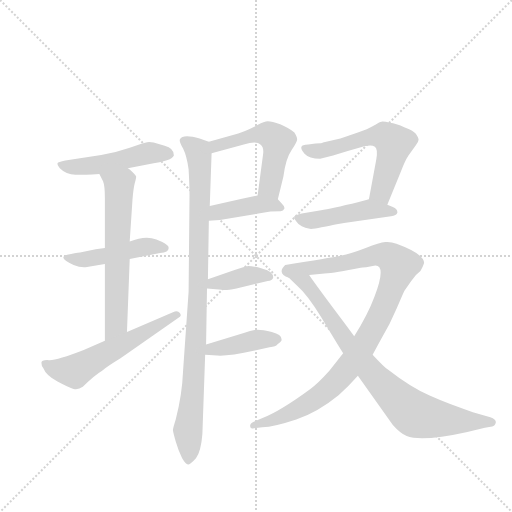
t = 0.00 s
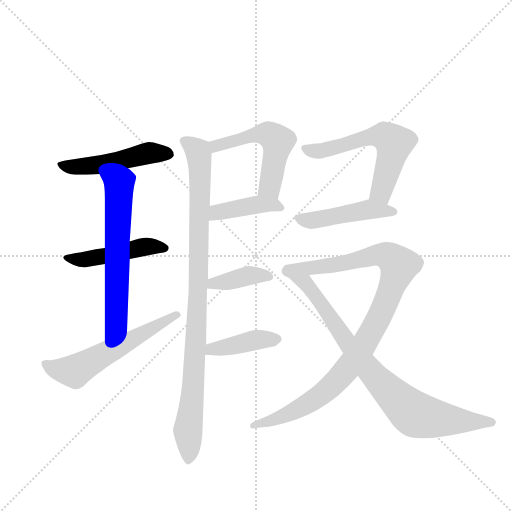
t = 1.94 s
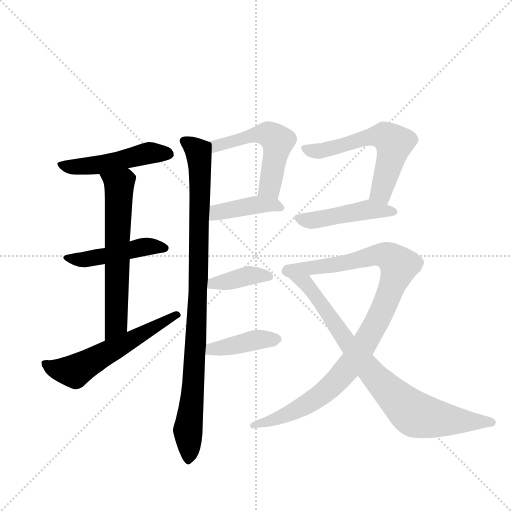
t = 3.89 s
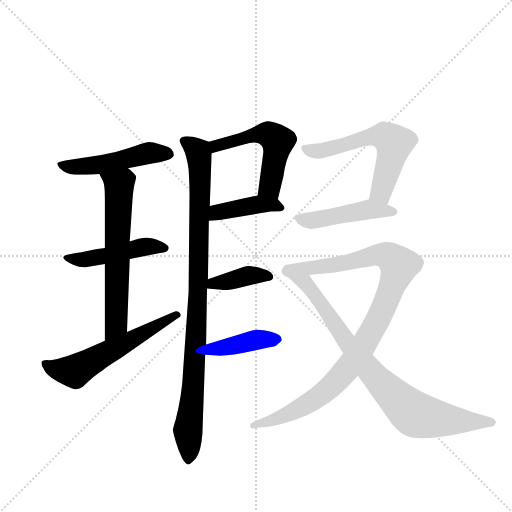
t = 5.83 s
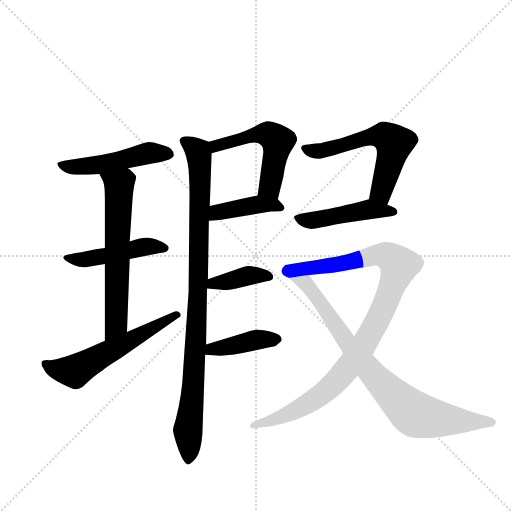
t = 7.77 s
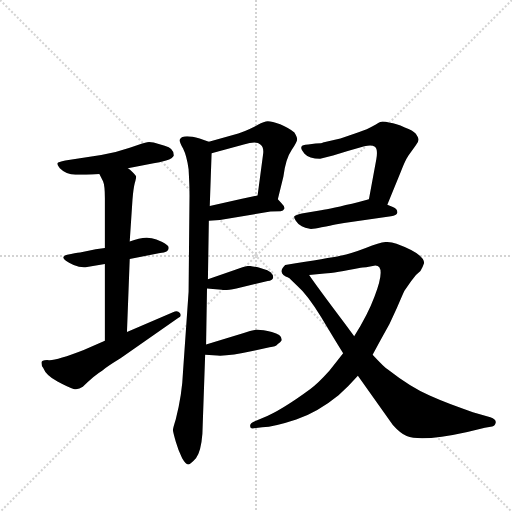
t = 9.72 s

The animated SVG that drew these frames (rendered in a browser with its animation timeline set to each time). Animation: 13 CSS @keyframes rules; one cycle of 9.71 s.

<svg version="1.1" viewBox="0 0 1024 1024" xmlns="http://www.w3.org/2000/svg">
  <g stroke="lightgray" stroke-dasharray="1,1" stroke-width="1" transform="scale(4, 4)">
    <line x1="0" y1="0" x2="256" y2="256"></line>
    <line x1="256" y1="0" x2="0" y2="256"></line>
    <line x1="128" y1="0" x2="128" y2="256"></line>
    <line x1="0" y1="128" x2="256" y2="128"></line>
  </g>
  <g transform="scale(0.92, -0.92) translate(60, -900)">
    <style type="text/css">
      
        @keyframes keyframes0 {
          from {
            stroke: blue;
            stroke-dashoffset: 497;
            stroke-width: 128;
          }
          62% {
            animation-timing-function: step-end;
            stroke: blue;
            stroke-dashoffset: 0;
            stroke-width: 128;
          }
          to {
            stroke: black;
            stroke-width: 1024;
          }
        }
        #make-me-a-hanzi-animation-0 {
          animation: keyframes0 0.6544596354166666s both;
          animation-delay: 0s;
          animation-timing-function: linear;
        }
      
        @keyframes keyframes1 {
          from {
            stroke: blue;
            stroke-dashoffset: 465;
            stroke-width: 128;
          }
          60% {
            animation-timing-function: step-end;
            stroke: blue;
            stroke-dashoffset: 0;
            stroke-width: 128;
          }
          to {
            stroke: black;
            stroke-width: 1024;
          }
        }
        #make-me-a-hanzi-animation-1 {
          animation: keyframes1 0.62841796875s both;
          animation-delay: 0.6544596354166666s;
          animation-timing-function: linear;
        }
      
        @keyframes keyframes2 {
          from {
            stroke: blue;
            stroke-dashoffset: 635;
            stroke-width: 128;
          }
          67% {
            animation-timing-function: step-end;
            stroke: blue;
            stroke-dashoffset: 0;
            stroke-width: 128;
          }
          to {
            stroke: black;
            stroke-width: 1024;
          }
        }
        #make-me-a-hanzi-animation-2 {
          animation: keyframes2 0.7667643229166666s both;
          animation-delay: 1.2828776041666665s;
          animation-timing-function: linear;
        }
      
        @keyframes keyframes3 {
          from {
            stroke: blue;
            stroke-dashoffset: 574;
            stroke-width: 128;
          }
          65% {
            animation-timing-function: step-end;
            stroke: blue;
            stroke-dashoffset: 0;
            stroke-width: 128;
          }
          to {
            stroke: black;
            stroke-width: 1024;
          }
        }
        #make-me-a-hanzi-animation-3 {
          animation: keyframes3 0.7171223958333334s both;
          animation-delay: 2.049641927083333s;
          animation-timing-function: linear;
        }
      
        @keyframes keyframes4 {
          from {
            stroke: blue;
            stroke-dashoffset: 970;
            stroke-width: 128;
          }
          76% {
            animation-timing-function: step-end;
            stroke: blue;
            stroke-dashoffset: 0;
            stroke-width: 128;
          }
          to {
            stroke: black;
            stroke-width: 1024;
          }
        }
        #make-me-a-hanzi-animation-4 {
          animation: keyframes4 1.0393880208333333s both;
          animation-delay: 2.7667643229166665s;
          animation-timing-function: linear;
        }
      
        @keyframes keyframes5 {
          from {
            stroke: blue;
            stroke-dashoffset: 531;
            stroke-width: 128;
          }
          63% {
            animation-timing-function: step-end;
            stroke: blue;
            stroke-dashoffset: 0;
            stroke-width: 128;
          }
          to {
            stroke: black;
            stroke-width: 1024;
          }
        }
        #make-me-a-hanzi-animation-5 {
          animation: keyframes5 0.68212890625s both;
          animation-delay: 3.80615234375s;
          animation-timing-function: linear;
        }
      
        @keyframes keyframes6 {
          from {
            stroke: blue;
            stroke-dashoffset: 414;
            stroke-width: 128;
          }
          57% {
            animation-timing-function: step-end;
            stroke: blue;
            stroke-dashoffset: 0;
            stroke-width: 128;
          }
          to {
            stroke: black;
            stroke-width: 1024;
          }
        }
        #make-me-a-hanzi-animation-6 {
          animation: keyframes6 0.5869140625s both;
          animation-delay: 4.48828125s;
          animation-timing-function: linear;
        }
      
        @keyframes keyframes7 {
          from {
            stroke: blue;
            stroke-dashoffset: 389;
            stroke-width: 128;
          }
          56% {
            animation-timing-function: step-end;
            stroke: blue;
            stroke-dashoffset: 0;
            stroke-width: 128;
          }
          to {
            stroke: black;
            stroke-width: 1024;
          }
        }
        #make-me-a-hanzi-animation-7 {
          animation: keyframes7 0.5665690104166666s both;
          animation-delay: 5.0751953125s;
          animation-timing-function: linear;
        }
      
        @keyframes keyframes8 {
          from {
            stroke: blue;
            stroke-dashoffset: 410;
            stroke-width: 128;
          }
          57% {
            animation-timing-function: step-end;
            stroke: blue;
            stroke-dashoffset: 0;
            stroke-width: 128;
          }
          to {
            stroke: black;
            stroke-width: 1024;
          }
        }
        #make-me-a-hanzi-animation-8 {
          animation: keyframes8 0.5836588541666666s both;
          animation-delay: 5.641764322916667s;
          animation-timing-function: linear;
        }
      
        @keyframes keyframes9 {
          from {
            stroke: blue;
            stroke-dashoffset: 588;
            stroke-width: 128;
          }
          66% {
            animation-timing-function: step-end;
            stroke: blue;
            stroke-dashoffset: 0;
            stroke-width: 128;
          }
          to {
            stroke: black;
            stroke-width: 1024;
          }
        }
        #make-me-a-hanzi-animation-9 {
          animation: keyframes9 0.728515625s both;
          animation-delay: 6.225423177083334s;
          animation-timing-function: linear;
        }
      
        @keyframes keyframes10 {
          from {
            stroke: blue;
            stroke-dashoffset: 469;
            stroke-width: 128;
          }
          60% {
            animation-timing-function: step-end;
            stroke: blue;
            stroke-dashoffset: 0;
            stroke-width: 128;
          }
          to {
            stroke: black;
            stroke-width: 1024;
          }
        }
        #make-me-a-hanzi-animation-10 {
          animation: keyframes10 0.6316731770833334s both;
          animation-delay: 6.953938802083334s;
          animation-timing-function: linear;
        }
      
        @keyframes keyframes11 {
          from {
            stroke: blue;
            stroke-dashoffset: 1001;
            stroke-width: 128;
          }
          77% {
            animation-timing-function: step-end;
            stroke: blue;
            stroke-dashoffset: 0;
            stroke-width: 128;
          }
          to {
            stroke: black;
            stroke-width: 1024;
          }
        }
        #make-me-a-hanzi-animation-11 {
          animation: keyframes11 1.0646158854166667s both;
          animation-delay: 7.585611979166667s;
          animation-timing-function: linear;
        }
      
        @keyframes keyframes12 {
          from {
            stroke: blue;
            stroke-dashoffset: 827;
            stroke-width: 128;
          }
          73% {
            animation-timing-function: step-end;
            stroke: blue;
            stroke-dashoffset: 0;
            stroke-width: 128;
          }
          to {
            stroke: black;
            stroke-width: 1024;
          }
        }
        #make-me-a-hanzi-animation-12 {
          animation: keyframes12 0.9230143229166666s both;
          animation-delay: 8.650227864583334s;
          animation-timing-function: linear;
        }
      
    </style>
    
      <path d="M 218 534 L 274 545 Q 286 546 301 551 Q 316 556 318 562 Q 318 578 298 583 L 274 590 Q 266 592 260 591 Q 254 590 222 579 Q 190 568 160 563 L 82 551 Q 66 548 65 545 Q 64 542 70 534 Q 84 520 104 520 Q 124 520 156 522 L 218 534 Z" fill="lightgray"></path>
    
      <path d="M 222 337 L 288 350 Q 310 352 306 364 Q 304 370 280 379.5 Q 256 389 222 375 L 168 361 L 148 358 L 114 351 Q 104 350 86 346 Q 64 340 100 324 Q 114 318 126 319 L 168 326 L 222 337 Z" fill="lightgray"></path>
    
      <path d="M 216 178 L 222 337 L 222 375 L 228 466 Q 230 490 233 502 Q 236 513 236 516 Q 236 518 229 525 Q 222 532 218 534 C 195 553 143 549 156 522 L 164 506 Q 168 497 168 469 L 168 361 L 168 326 L 168 159 C 168 129 215 148 216 178 Z" fill="lightgray"></path>
    
      <path d="M 34 100 Q 40 84 65 70.5 Q 90 57 100 54.5 Q 110 52 120 59 Q 145 84 162 94 Q 174 104 202 121 L 328 209 Q 336 213 331 219.5 Q 326 226 316 221 L 216 178 L 168 159 L 122 139 Q 63 116 46.5 117 Q 30 118 30 111.5 Q 30 105 34 100 Z" fill="lightgray"></path>
    
      <path d="M 394 592 L 374 599 Q 337 609 331 597 Q 329 592 338 577 Q 346 561 350 532 Q 352 498 352 475 L 350 266 L 338 94 Q 336 42 322 -12 Q 316 -31 316 -35 Q 316 -39 322 -60 Q 328 -81 336 -96 Q 344 -110 350 -110 Q 354 -109 366 -96 Q 377 -82 380 -43 L 386 129 L 388 151 L 390 273 L 392 293 L 394 420 L 396 452 L 400 567 C 401 590 401 590 394 592 Z" fill="lightgray"></path>
    
      <path d="M 544 467 L 556 516 Q 561 555 574 574 Q 586 592 586 597 Q 586 602 580 612 Q 570 621 549 630 Q 527 638 518 636 Q 508 634 494 625 Q 472 614 458 610 L 394 592 C 365 584 371 559 400 567 L 470 586 Q 498 594 506 586 Q 514 580 512 565 L 500 475 C 496 445 537 438 544 467 Z" fill="lightgray"></path>
    
      <path d="M 394 420 L 418 422 L 528 440 L 550 441 Q 556 441 558 446 Q 560 450 552 458 L 544 467 C 531 481 529 481 500 475 L 466 468 L 396 452 C 367 445 364 418 394 420 Z" fill="lightgray"></path>
    
      <path d="M 390 273 L 422 270 Q 430 268 454 273 L 522 289 Q 532 290 534 297 Q 534 310 511 316 Q 488 322 480 322 Q 472 321 450 313 L 392 293 C 364 283 360 276 390 273 Z" fill="lightgray"></path>
    
      <path d="M 386 129 L 412 127 Q 434 125 494 138 L 526 145 Q 540 146 544 152 Q 550 156 552 160 Q 554 172 531 178 Q 508 184 496 183 Q 484 181 470 176 L 388 151 C 359 142 356 131 386 129 Z" fill="lightgray"></path>
    
      <path d="M 664 562 L 696 572 L 732 582 Q 748 586 755 581 Q 762 576 758 553 L 742 467 C 737 438 771 427 782 455 L 812 528 Q 820 550 828 562 L 844 584 Q 850 592 850 596 Q 850 600 844 609 Q 838 617 820 623 Q 800 632 788 633 Q 772 637 767 635 Q 762 633 751 626 Q 740 619 718 612 L 680 599 L 642 590 Q 640 588 626 588 L 610 586 Q 596 585 596 582 Q 592 577 602 566 Q 612 555 636 555 L 664 562 Z" fill="lightgray"></path>
    
      <path d="M 742 467 L 720 461 Q 658 446 638 443 L 596 436 Q 582 432 580 430 Q 578 428 583 420 Q 588 412 596 408 Q 604 404 611 403 Q 618 401 639 406 Q 660 410 669 412 L 688 415 L 790 430 Q 802 431 804 438 Q 804 446 794 450 L 782 455 C 754 467 749 469 742 467 Z" fill="lightgray"></path>
    
      <path d="M 686 132 L 656 94 Q 630 65 614 54 Q 550 7 512 -8 L 494 -16 Q 482 -21 484 -27 Q 484 -33 492 -31 L 510 -29 Q 536 -28 584 -12 Q 632 5 676 41 Q 698 60 718 83 L 750 129 L 768 162 Q 788 195 803 231 Q 818 266 820 269 L 834 289 Q 844 304 854 311 Q 860 321 862 328 Q 862 348 802 370 Q 790 375 778 374 Q 765 373 735 361 Q 704 349 680 344 Q 656 339 560 324 Q 541 306 568 296 C 569 295 582 299 612 302 L 640 305 Q 660 305 710 315 L 724 318 Q 734 319 736 319 L 756 323 Q 780 323 754 255 Q 740 217 710 169 L 686 132 Z" fill="lightgray"></path>
    
      <path d="M 718 83 L 794 -24 Q 810 -42 824 -48 Q 857 -61 956 -39 L 994 -30 L 1010 -27 Q 1016 -26 1018 -18 Q 1018 -11 1006 -7 L 968 4 Q 914 22 874 40 Q 834 57 784 96 Q 774 103 750 129 L 710 169 L 690 196 Q 629 277 612 302 C 595 327 546 317 568 296 L 586 279 Q 608 260 638 211 Q 668 161 686 132 L 718 83 Z" fill="lightgray"></path>
    
    
      <clipPath id="make-me-a-hanzi-clip-0">
        <path d="M 218 534 L 274 545 Q 286 546 301 551 Q 316 556 318 562 Q 318 578 298 583 L 274 590 Q 266 592 260 591 Q 254 590 222 579 Q 190 568 160 563 L 82 551 Q 66 548 65 545 Q 64 542 70 534 Q 84 520 104 520 Q 124 520 156 522 L 218 534 Z"></path>
      </clipPath>
      <path clip-path="url(#make-me-a-hanzi-clip-0)" d="M 71 541 L 100 536 L 147 540 L 262 567 L 308 566" fill="none" id="make-me-a-hanzi-animation-0" stroke-dasharray="369 738" stroke-linecap="round"></path>
    
      <clipPath id="make-me-a-hanzi-clip-1">
        <path d="M 222 337 L 288 350 Q 310 352 306 364 Q 304 370 280 379.5 Q 256 389 222 375 L 168 361 L 148 358 L 114 351 Q 104 350 86 346 Q 64 340 100 324 Q 114 318 126 319 L 168 326 L 222 337 Z"></path>
      </clipPath>
      <path clip-path="url(#make-me-a-hanzi-clip-1)" d="M 91 334 L 130 336 L 249 363 L 297 361" fill="none" id="make-me-a-hanzi-animation-1" stroke-dasharray="337 674" stroke-linecap="round"></path>
    
      <clipPath id="make-me-a-hanzi-clip-2">
        <path d="M 216 178 L 222 337 L 222 375 L 228 466 Q 230 490 233 502 Q 236 513 236 516 Q 236 518 229 525 Q 222 532 218 534 C 195 553 143 549 156 522 L 164 506 Q 168 497 168 469 L 168 361 L 168 326 L 168 159 C 168 129 215 148 216 178 Z"></path>
      </clipPath>
      <path clip-path="url(#make-me-a-hanzi-clip-2)" d="M 164 521 L 199 498 L 193 203 L 172 167" fill="none" id="make-me-a-hanzi-animation-2" stroke-dasharray="507 1014" stroke-linecap="round"></path>
    
      <clipPath id="make-me-a-hanzi-clip-3">
        <path d="M 34 100 Q 40 84 65 70.5 Q 90 57 100 54.5 Q 110 52 120 59 Q 145 84 162 94 Q 174 104 202 121 L 328 209 Q 336 213 331 219.5 Q 326 226 316 221 L 216 178 L 168 159 L 122 139 Q 63 116 46.5 117 Q 30 118 30 111.5 Q 30 105 34 100 Z"></path>
      </clipPath>
      <path clip-path="url(#make-me-a-hanzi-clip-3)" d="M 39 108 L 70 95 L 101 93 L 323 216" fill="none" id="make-me-a-hanzi-animation-3" stroke-dasharray="446 892" stroke-linecap="round"></path>
    
      <clipPath id="make-me-a-hanzi-clip-4">
        <path d="M 394 592 L 374 599 Q 337 609 331 597 Q 329 592 338 577 Q 346 561 350 532 Q 352 498 352 475 L 350 266 L 338 94 Q 336 42 322 -12 Q 316 -31 316 -35 Q 316 -39 322 -60 Q 328 -81 336 -96 Q 344 -110 350 -110 Q 354 -109 366 -96 Q 377 -82 380 -43 L 386 129 L 388 151 L 390 273 L 392 293 L 394 420 L 396 452 L 400 567 C 401 590 401 590 394 592 Z"></path>
      </clipPath>
      <path clip-path="url(#make-me-a-hanzi-clip-4)" d="M 339 594 L 370 571 L 375 532 L 371 266 L 359 44 L 349 -28 L 350 -103" fill="none" id="make-me-a-hanzi-animation-4" stroke-dasharray="842 1684" stroke-linecap="round"></path>
    
      <clipPath id="make-me-a-hanzi-clip-5">
        <path d="M 544 467 L 556 516 Q 561 555 574 574 Q 586 592 586 597 Q 586 602 580 612 Q 570 621 549 630 Q 527 638 518 636 Q 508 634 494 625 Q 472 614 458 610 L 394 592 C 365 584 371 559 400 567 L 470 586 Q 498 594 506 586 Q 514 580 512 565 L 500 475 C 496 445 537 438 544 467 Z"></path>
      </clipPath>
      <path clip-path="url(#make-me-a-hanzi-clip-5)" d="M 405 575 L 409 583 L 494 607 L 530 605 L 544 593 L 526 493 L 538 475" fill="none" id="make-me-a-hanzi-animation-5" stroke-dasharray="403 806" stroke-linecap="round"></path>
    
      <clipPath id="make-me-a-hanzi-clip-6">
        <path d="M 394 420 L 418 422 L 528 440 L 550 441 Q 556 441 558 446 Q 560 450 552 458 L 544 467 C 531 481 529 481 500 475 L 466 468 L 396 452 C 367 445 364 418 394 420 Z"></path>
      </clipPath>
      <path clip-path="url(#make-me-a-hanzi-clip-6)" d="M 400 425 L 412 438 L 498 455 L 550 450" fill="none" id="make-me-a-hanzi-animation-6" stroke-dasharray="286 572" stroke-linecap="round"></path>
    
      <clipPath id="make-me-a-hanzi-clip-7">
        <path d="M 390 273 L 422 270 Q 430 268 454 273 L 522 289 Q 532 290 534 297 Q 534 310 511 316 Q 488 322 480 322 Q 472 321 450 313 L 392 293 C 364 283 360 276 390 273 Z"></path>
      </clipPath>
      <path clip-path="url(#make-me-a-hanzi-clip-7)" d="M 396 277 L 404 285 L 465 298 L 524 299" fill="none" id="make-me-a-hanzi-animation-7" stroke-dasharray="261 522" stroke-linecap="round"></path>
    
      <clipPath id="make-me-a-hanzi-clip-8">
        <path d="M 386 129 L 412 127 Q 434 125 494 138 L 526 145 Q 540 146 544 152 Q 550 156 552 160 Q 554 172 531 178 Q 508 184 496 183 Q 484 181 470 176 L 388 151 C 359 142 356 131 386 129 Z"></path>
      </clipPath>
      <path clip-path="url(#make-me-a-hanzi-clip-8)" d="M 393 134 L 401 142 L 501 162 L 542 162" fill="none" id="make-me-a-hanzi-animation-8" stroke-dasharray="282 564" stroke-linecap="round"></path>
    
      <clipPath id="make-me-a-hanzi-clip-9">
        <path d="M 664 562 L 696 572 L 732 582 Q 748 586 755 581 Q 762 576 758 553 L 742 467 C 737 438 771 427 782 455 L 812 528 Q 820 550 828 562 L 844 584 Q 850 592 850 596 Q 850 600 844 609 Q 838 617 820 623 Q 800 632 788 633 Q 772 637 767 635 Q 762 633 751 626 Q 740 619 718 612 L 680 599 L 642 590 Q 640 588 626 588 L 610 586 Q 596 585 596 582 Q 592 577 602 566 Q 612 555 636 555 L 664 562 Z"></path>
      </clipPath>
      <path clip-path="url(#make-me-a-hanzi-clip-9)" d="M 605 578 L 639 572 L 744 603 L 770 605 L 786 598 L 797 589 L 768 482 L 778 465" fill="none" id="make-me-a-hanzi-animation-9" stroke-dasharray="460 920" stroke-linecap="round"></path>
    
      <clipPath id="make-me-a-hanzi-clip-10">
        <path d="M 742 467 L 720 461 Q 658 446 638 443 L 596 436 Q 582 432 580 430 Q 578 428 583 420 Q 588 412 596 408 Q 604 404 611 403 Q 618 401 639 406 Q 660 410 669 412 L 688 415 L 790 430 Q 802 431 804 438 Q 804 446 794 450 L 782 455 C 754 467 749 469 742 467 Z"></path>
      </clipPath>
      <path clip-path="url(#make-me-a-hanzi-clip-10)" d="M 585 426 L 627 421 L 742 445 L 795 441" fill="none" id="make-me-a-hanzi-animation-10" stroke-dasharray="341 682" stroke-linecap="round"></path>
    
      <clipPath id="make-me-a-hanzi-clip-11">
        <path d="M 686 132 L 656 94 Q 630 65 614 54 Q 550 7 512 -8 L 494 -16 Q 482 -21 484 -27 Q 484 -33 492 -31 L 510 -29 Q 536 -28 584 -12 Q 632 5 676 41 Q 698 60 718 83 L 750 129 L 768 162 Q 788 195 803 231 Q 818 266 820 269 L 834 289 Q 844 304 854 311 Q 860 321 862 328 Q 862 348 802 370 Q 790 375 778 374 Q 765 373 735 361 Q 704 349 680 344 Q 656 339 560 324 Q 541 306 568 296 C 569 295 582 299 612 302 L 640 305 Q 660 305 710 315 L 724 318 Q 734 319 736 319 L 756 323 Q 780 323 754 255 Q 740 217 710 169 L 686 132 Z"></path>
      </clipPath>
      <path clip-path="url(#make-me-a-hanzi-clip-11)" d="M 567 311 L 666 323 L 769 346 L 787 342 L 807 320 L 776 234 L 742 169 L 674 74 L 632 37 L 570 1 L 491 -23" fill="none" id="make-me-a-hanzi-animation-11" stroke-dasharray="873 1746" stroke-linecap="round"></path>
    
      <clipPath id="make-me-a-hanzi-clip-12">
        <path d="M 718 83 L 794 -24 Q 810 -42 824 -48 Q 857 -61 956 -39 L 994 -30 L 1010 -27 Q 1016 -26 1018 -18 Q 1018 -11 1006 -7 L 968 4 Q 914 22 874 40 Q 834 57 784 96 Q 774 103 750 129 L 710 169 L 690 196 Q 629 277 612 302 C 595 327 546 317 568 296 L 586 279 Q 608 260 638 211 Q 668 161 686 132 L 718 83 Z"></path>
      </clipPath>
      <path clip-path="url(#make-me-a-hanzi-clip-12)" d="M 576 295 L 606 283 L 727 115 L 828 9 L 847 -3 L 885 -10 L 1009 -18" fill="none" id="make-me-a-hanzi-animation-12" stroke-dasharray="699 1398" stroke-linecap="round"></path>
    
  </g>
</svg>
